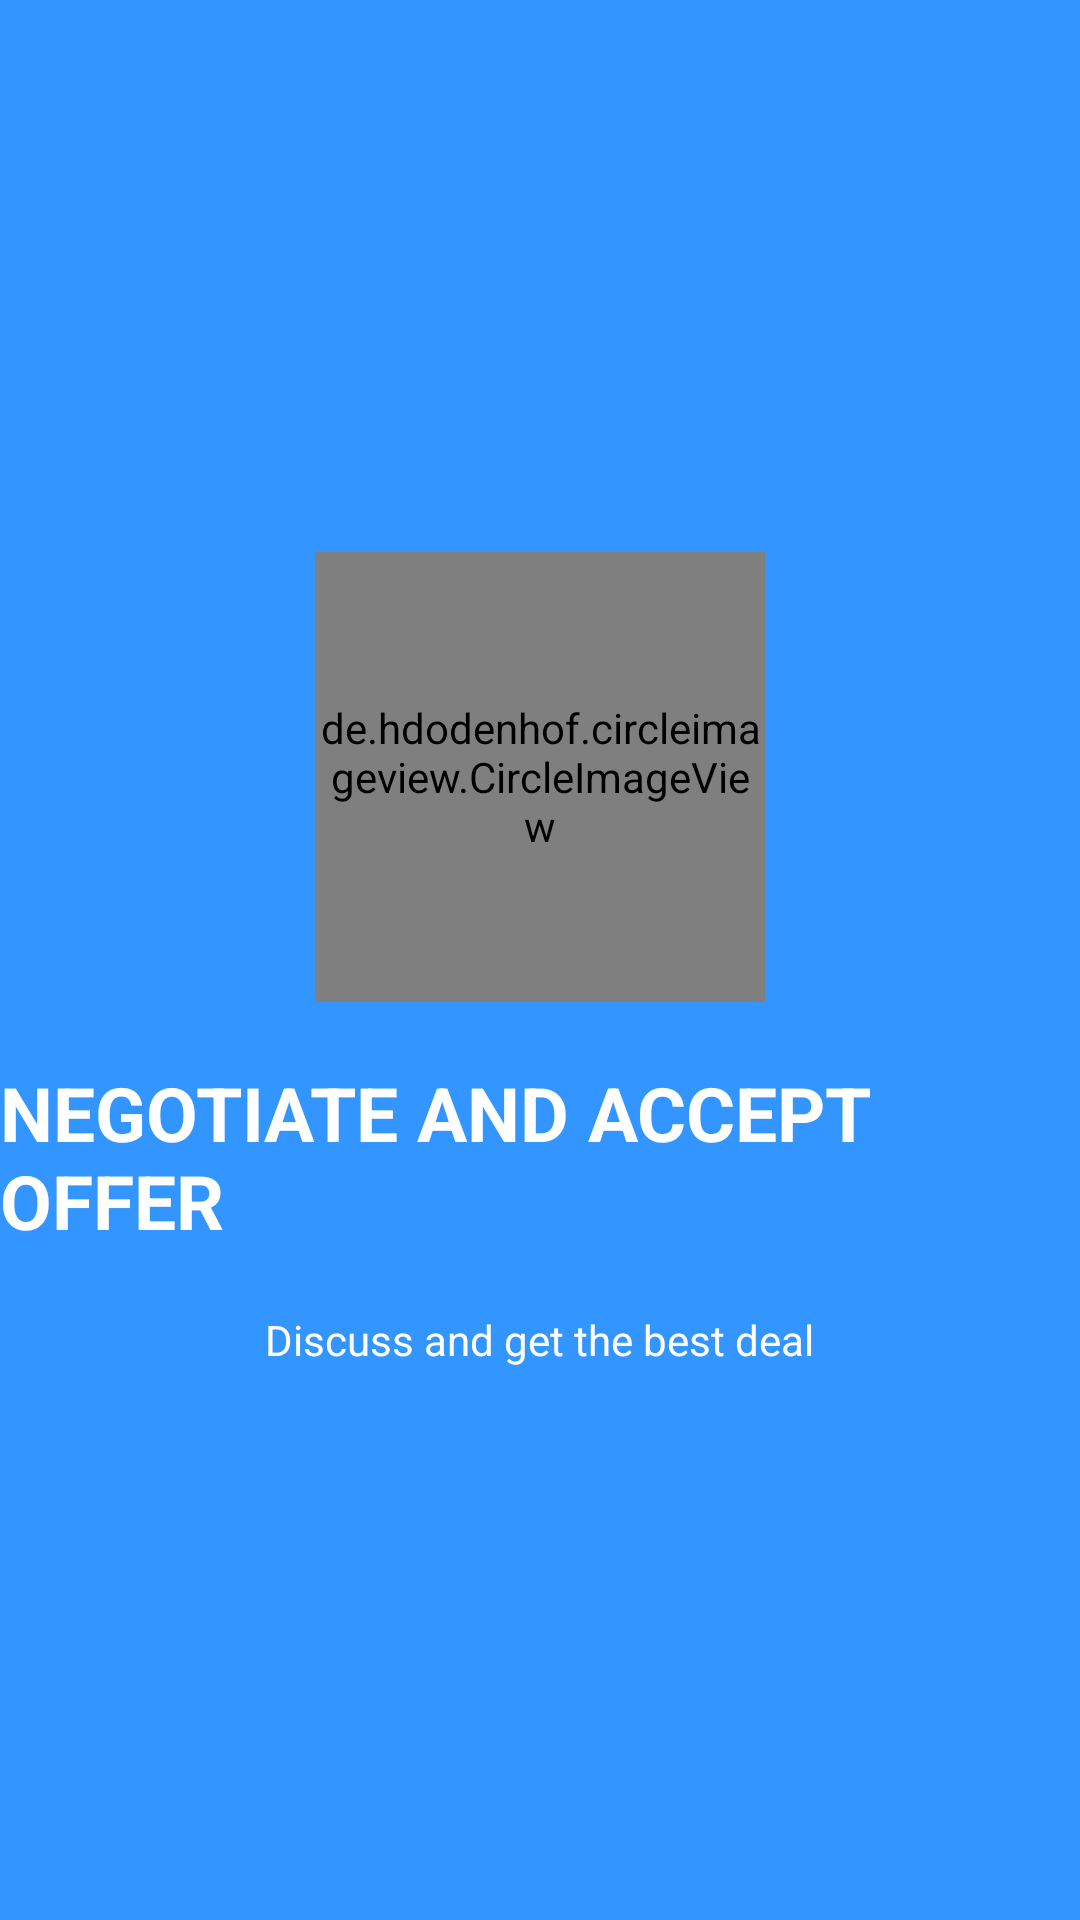

Produce the Android XML layout that renders to this screen, including the resource entries it uses.
<!-- AndroidManifest.xml: application theme Theme.AppCompat.Light.NoActionBar -->
<!-- res/layout/fragment_negotiate.xml -->
<?xml version="1.0" encoding="utf-8"?>
<RelativeLayout xmlns:android="http://schemas.android.com/apk/res/android"
    android:layout_width="match_parent"
    xmlns:app="http://schemas.android.com/apk/res-auto"
    android:background="@color/bg_screen3"
    android:layout_height="match_parent">


    <LinearLayout
        android:layout_width="wrap_content"
        android:layout_height="wrap_content"
        android:layout_centerInParent="true"
        android:gravity="center_horizontal"
        android:orientation="vertical">

        
            
            
            
            
            
        <de.hdodenhof.circleimageview.CircleImageView
            android:layout_width="150dp"
            android:layout_height="150dp"
            android:src="@drawable/negotiate"
            app:civ_border_color="#fff"
            app:civ_border_width="2dp"
            app:civ_fill_color="#e8e8e8"/>

        <TextView
            android:id="@+id/titletext"
            android:layout_width="wrap_content"
            android:layout_height="wrap_content"
            android:text="negotiate and accept offer"
            android:textColor="@android:color/white"
            android:textSize="25sp"
            android:layout_marginTop="20dp"
            android:textAllCaps="true"
            android:textStyle="bold" />

        <TextView
            android:id="@+id/textbody"
            android:layout_width="wrap_content"
            android:layout_height="wrap_content"
            android:layout_marginTop="20dp"
            android:paddingLeft="@dimen/desc_padding"
            android:paddingRight="@dimen/desc_padding"
            android:text="Discuss and get the best deal"
            android:textAlignment="center"
            android:textColor="@android:color/white"
            android:textSize="@dimen/slide_desc" />

    </LinearLayout>




</RelativeLayout>
<!-- resources referenced by this layout -->
<resources>
  <color name="bg_screen3">#3395ff</color>
  <!-- drawable needslist: png bitmap (drawable, 5383 bytes) -->
  <!-- drawable negotiate: jpg bitmap (drawable, 42863 bytes) -->
</resources>
